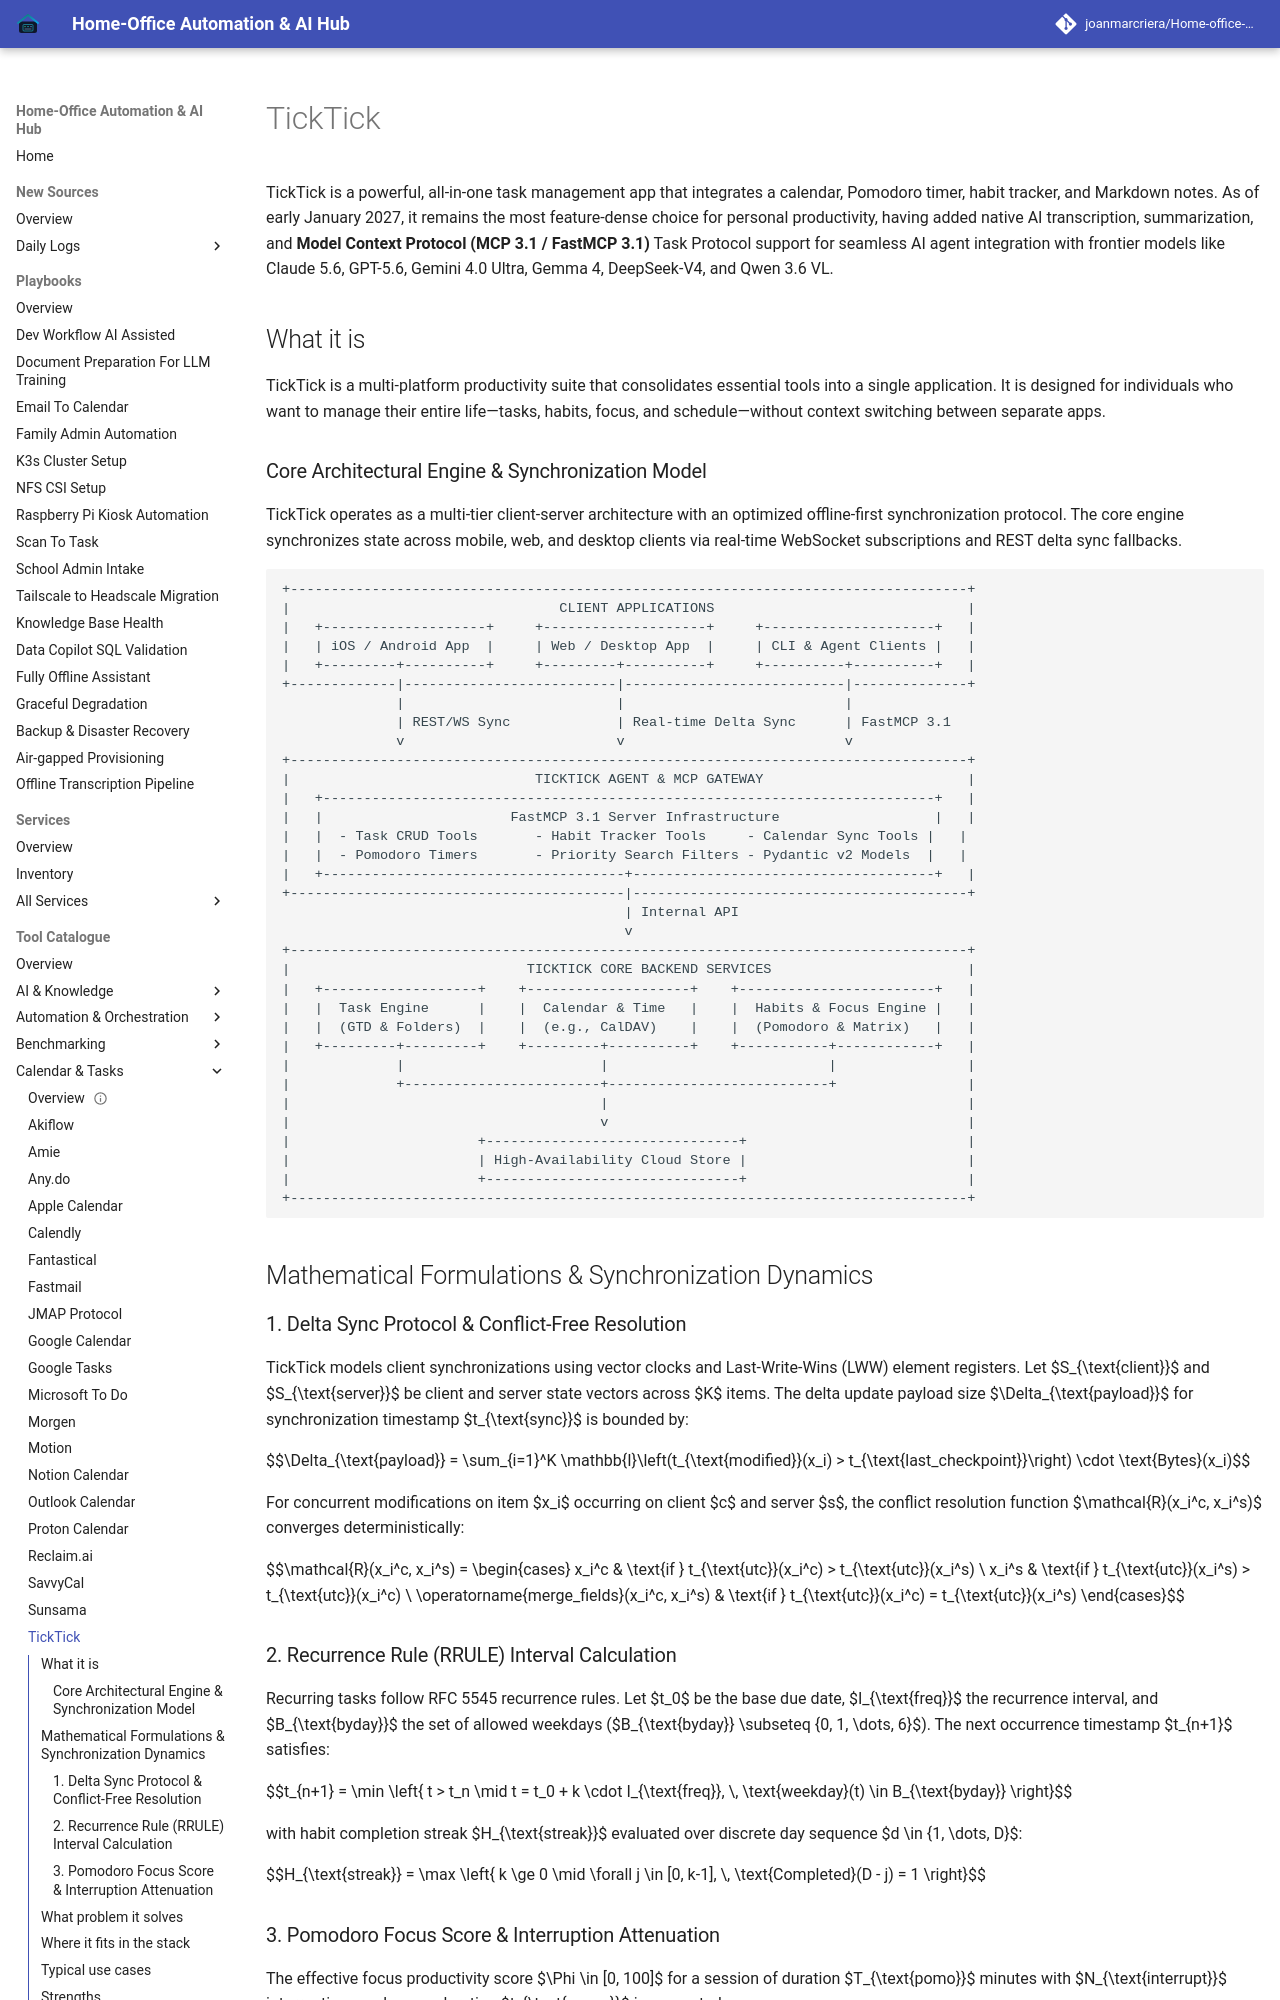

repository: joanmarcriera/Home-office-automations · page: tools/calendar_tasks/ticktick/index.html · generator: mkdocs

# TickTick

TickTick is a powerful, all-in-one task management app that integrates a calendar, Pomodoro timer, habit tracker, and Markdown notes. As of early January 2027, it remains the most feature-dense choice for personal productivity, having added native AI transcription, summarization, and **Model Context Protocol (MCP 3.1 / FastMCP 3.1)** Task Protocol support for seamless AI agent integration with frontier models like Claude 5.6, GPT-5.6, Gemini 4.0 Ultra, Gemma 4, DeepSeek-V4, and Qwen 3.6 VL.

## What it is
TickTick is a multi-platform productivity suite that consolidates essential tools into a single application. It is designed for individuals who want to manage their entire life—tasks, habits, focus, and schedule—without context switching between separate apps.
